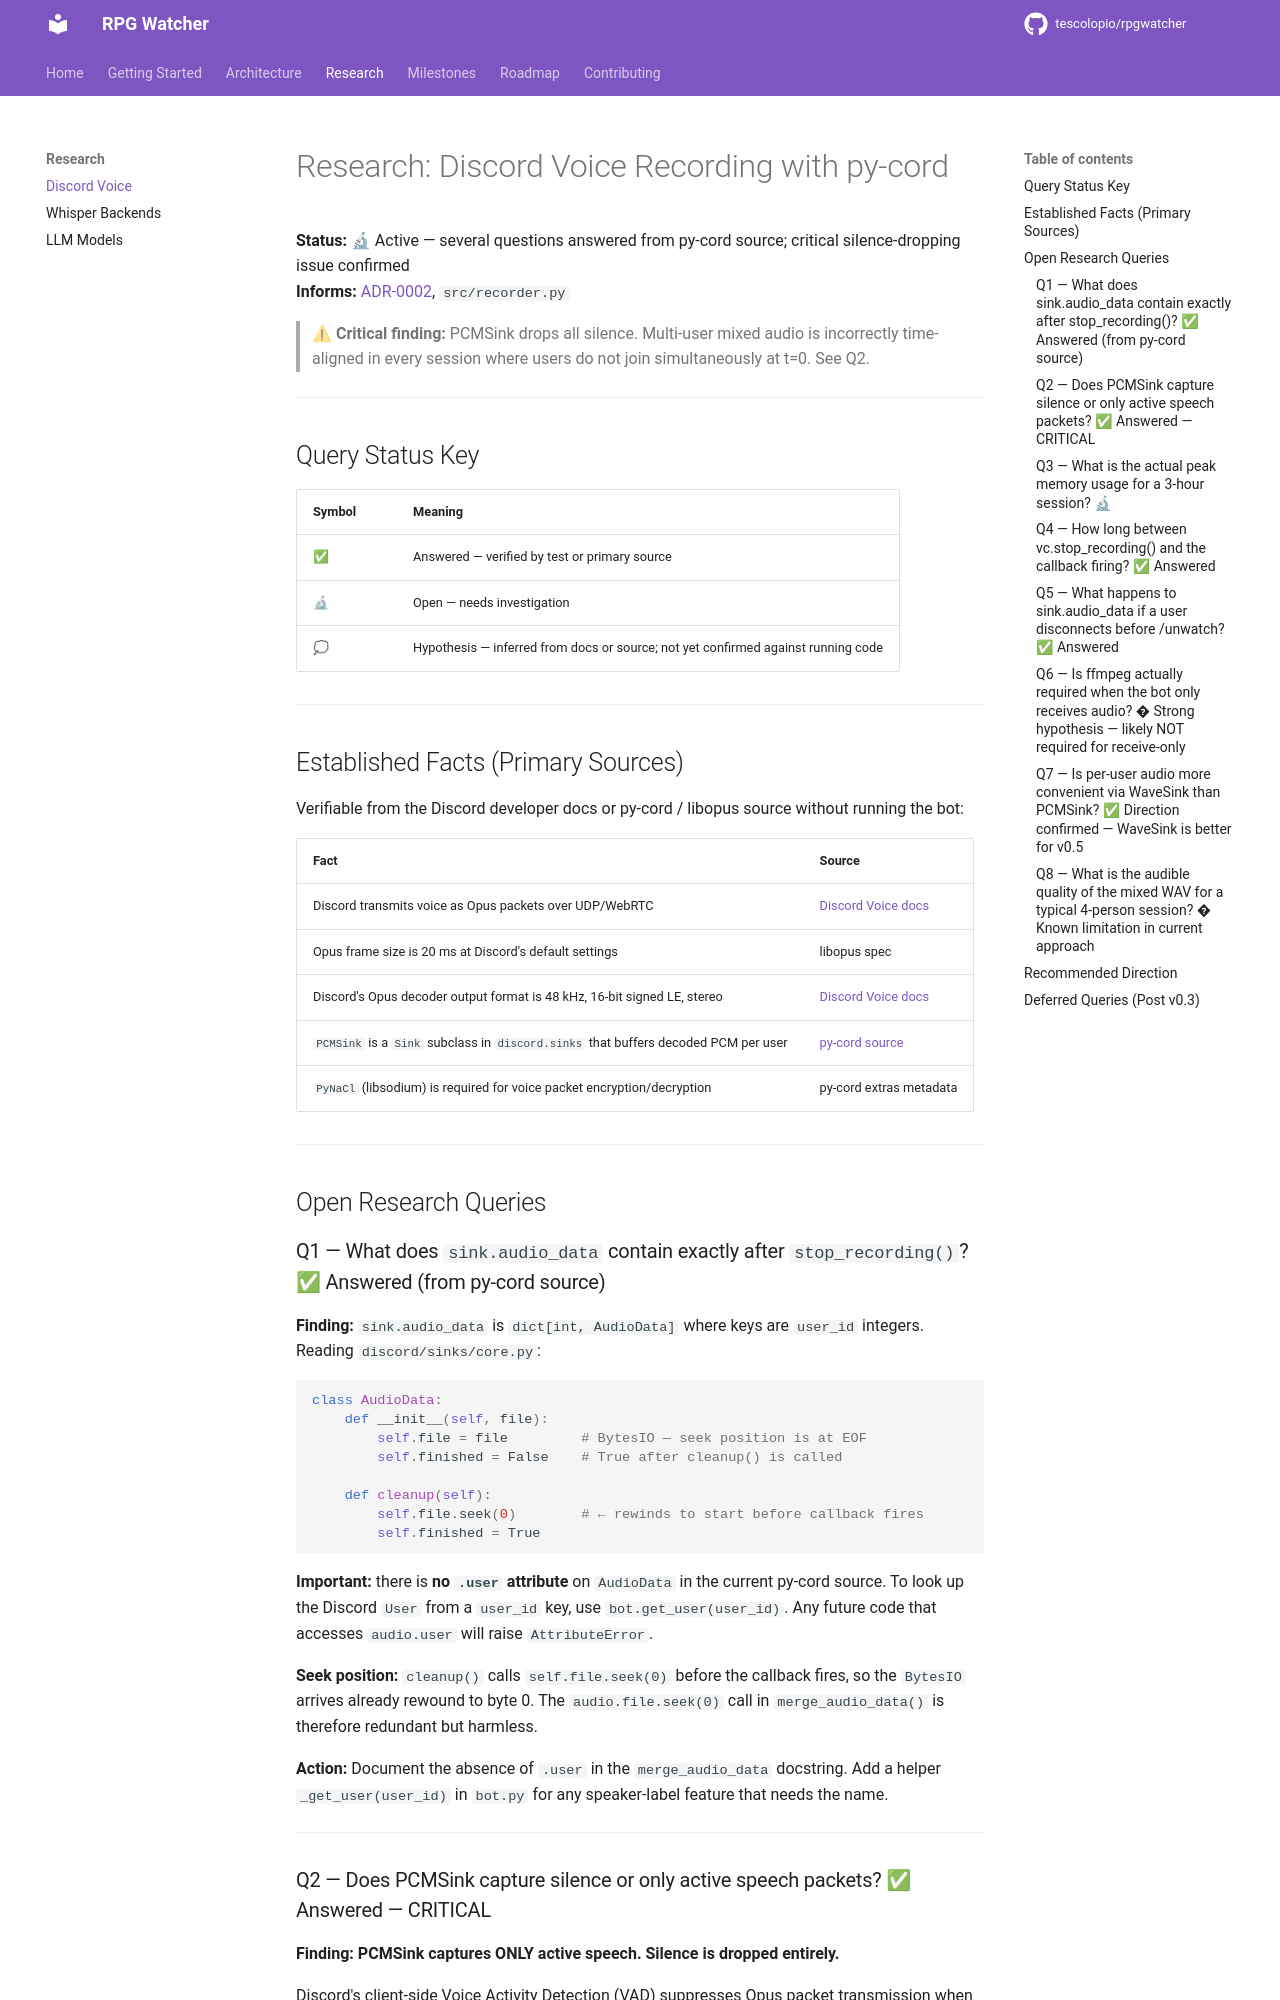

repository: tescolopio/TheWatcher · page: research/discord-voice/index.html · generator: mkdocs

# Research: Discord Voice Recording with py-cord

**Status:** 🔬 Active — several questions answered from py-cord source; critical silence-dropping issue confirmed  
**Informs:** [ADR-0002](../adr/0002-pycord-discord-library.md), `src/recorder.py`

> ⚠ **Critical finding:** PCMSink drops all silence.  Multi-user mixed audio is incorrectly time-aligned in every session where users do not join simultaneously at t=0.  See Q2.

---

## Query Status Key

| Symbol | Meaning |
|--------|---------|
| ✅ | Answered — verified by test or primary source |
| 🔬 | Open — needs investigation |
| 💭 | Hypothesis — inferred from docs or source; not yet confirmed against running code |

---

## Established Facts (Primary Sources)

Verifiable from the Discord developer docs or py-cord / libopus source without running the bot:

| Fact | Source |
|------|--------|
| Discord transmits voice as Opus packets over UDP/WebRTC | [Discord Voice docs](https://discord.com/developers/docs/topics/voice-connections) |
| Opus frame size is 20 ms at Discord's default settings | libopus spec |
| Discord's Opus decoder output format is 48 kHz, 16-bit signed LE, stereo | [Discord Voice docs](https://discord.com/developers/docs/topics/voice-connections#voice-data-format) |
| `PCMSink` is a `Sink` subclass in `discord.sinks` that buffers decoded PCM per user | [py-cord source](https://github.com/Pycord-Development/pycord/blob/master/discord/sinks/core.py) |
| `PyNaCl` (libsodium) is required for voice packet encryption/decryption | py-cord extras metadata |

---

## Open Research Queries

### Q1 — What does `sink.audio_data` contain exactly after `stop_recording()`? ✅ Answered (from py-cord source)

**Finding:** `sink.audio_data` is `dict[int, AudioData]` where keys are `user_id` integers.  Reading `discord/sinks/core.py`:

```python
class AudioData:
    def __init__(self, file):
        self.file = file         # BytesIO — seek position is at EOF
        self.finished = False    # True after cleanup() is called

    def cleanup(self):
        self.file.seek(0)        # ← rewinds to start before callback fires
        self.finished = True
```

**Important:** there is **no `.user` attribute** on `AudioData` in the current py-cord source.  To look up the Discord `User` from a `user_id` key, use `bot.get_user(user_id)`.  Any future code that accesses `audio.user` will raise `AttributeError`.

**Seek position:** `cleanup()` calls `self.file.seek(0)` before the callback fires, so the `BytesIO` arrives already rewound to byte 0.  The `audio.file.seek(0)` call in `merge_audio_data()` is therefore redundant but harmless.

**Action:** Document the absence of `.user` in the `merge_audio_data` docstring.  Add a helper `_get_user(user_id)` in `bot.py` for any speaker-label feature that needs the name.

---
